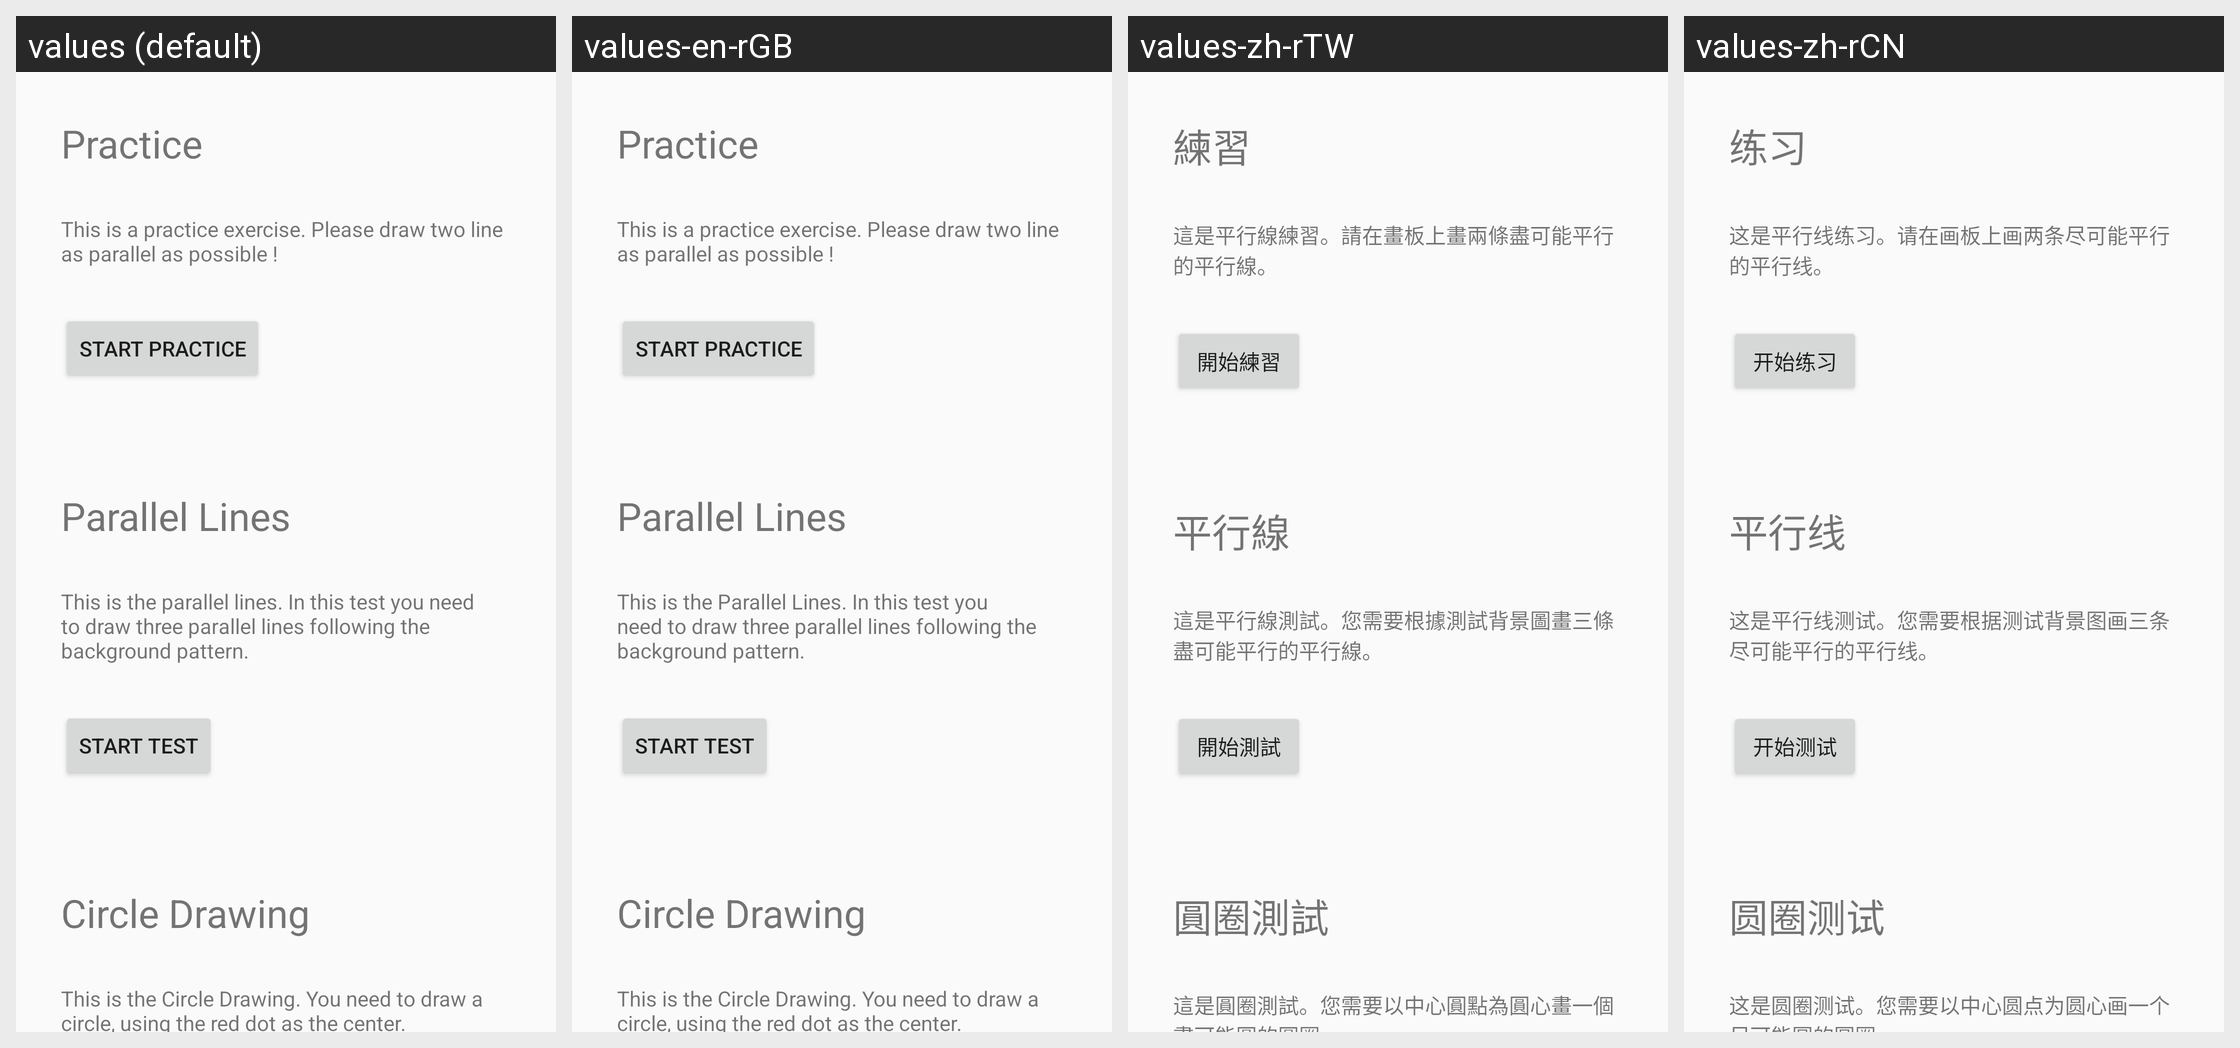

Locale-by-locale string values for the Android screen shown in this grid:
Android screen res/layout/test_selection_page0_layout.xml rendered under 4 locales, left to right: values (default), values-en-rGB, values-zh-rTW, values-zh-rCN. Device: Nexus 5 (rendered at 1080×1920; each locale shown at half size, 540×960, under a caption strip naming it); theme AppTheme.
Other locales in the repository, not shown: values-de-rDE, values-en-rAU, values-es-rES, values-fr-rFR, values-it-rIT, values-ja-rJP, values-nl-rNL, values-pt-rPT, values-ru-rRU.
Strings drawn on this screen, with the default value and each locale's value (text and hints the layout hard-codes, and strings that could not be matched under every locale, appear in the picture but are not listed):

practice
  values: Practice
  values-en-rGB: Practice
  values-zh-rTW: 練習
  values-zh-rCN: 练习

parallel_line_test_description
  values: This is a practice exercise. Please draw two line as parallel as possible !
  values-en-rGB: This is a practice exercise. Please draw two line as parallel as possible !
  values-zh-rTW: 這是平行線練習。請在畫板上畫兩條盡可能平行的平行線。
  values-zh-rCN: 这是平行线练习。请在画板上画两条尽可能平行的平行线。

start_practice
  values: Start Practice
  values-en-rGB: Start Practice
  values-zh-rTW: 開始練習
  values-zh-rCN: 开始练习

parallel_line_test
  values: Parallel Lines
  values-en-rGB: Parallel Lines
  values-zh-rTW: 平行線
  values-zh-rCN: 平行线

parallel_line_test_description1
  values: This is the parallel lines. In this test you need to draw three parallel lines following the background pattern.
  values-en-rGB: This is the Parallel Lines. In this test you need to draw three parallel lines following the background pattern.
  values-zh-rTW: 這是平行線測試。您需要根據測試背景圖畫三條盡可能平行的平行線。
  values-zh-rCN: 这是平行线测试。您需要根据测试背景图画三条尽可能平行的平行线。

start_test
  values: Start Test
  values-en-rGB: Start Test
  values-zh-rTW: 開始測試
  values-zh-rCN: 开始测试

circular_motion_test
  values: Circle Drawing
  values-en-rGB: Circle Drawing
  values-zh-rTW: 圓圈測試
  values-zh-rCN: 圆圈测试

circular_motion_test_description
  values: This is the Circle Drawing. You need to draw a circle, using the red dot as the center.
  values-en-rGB: This is the Circle Drawing. You need to draw a circle, using the red dot as the center.
  values-zh-rTW: 這是圓圈測試。您需要以中心圓點為圓心畫一個盡可能圓的圓圈。
  values-zh-rCN: 这是圆圈测试。您需要以中心圆点为圆心画一个尽可能圆的圆圈。
